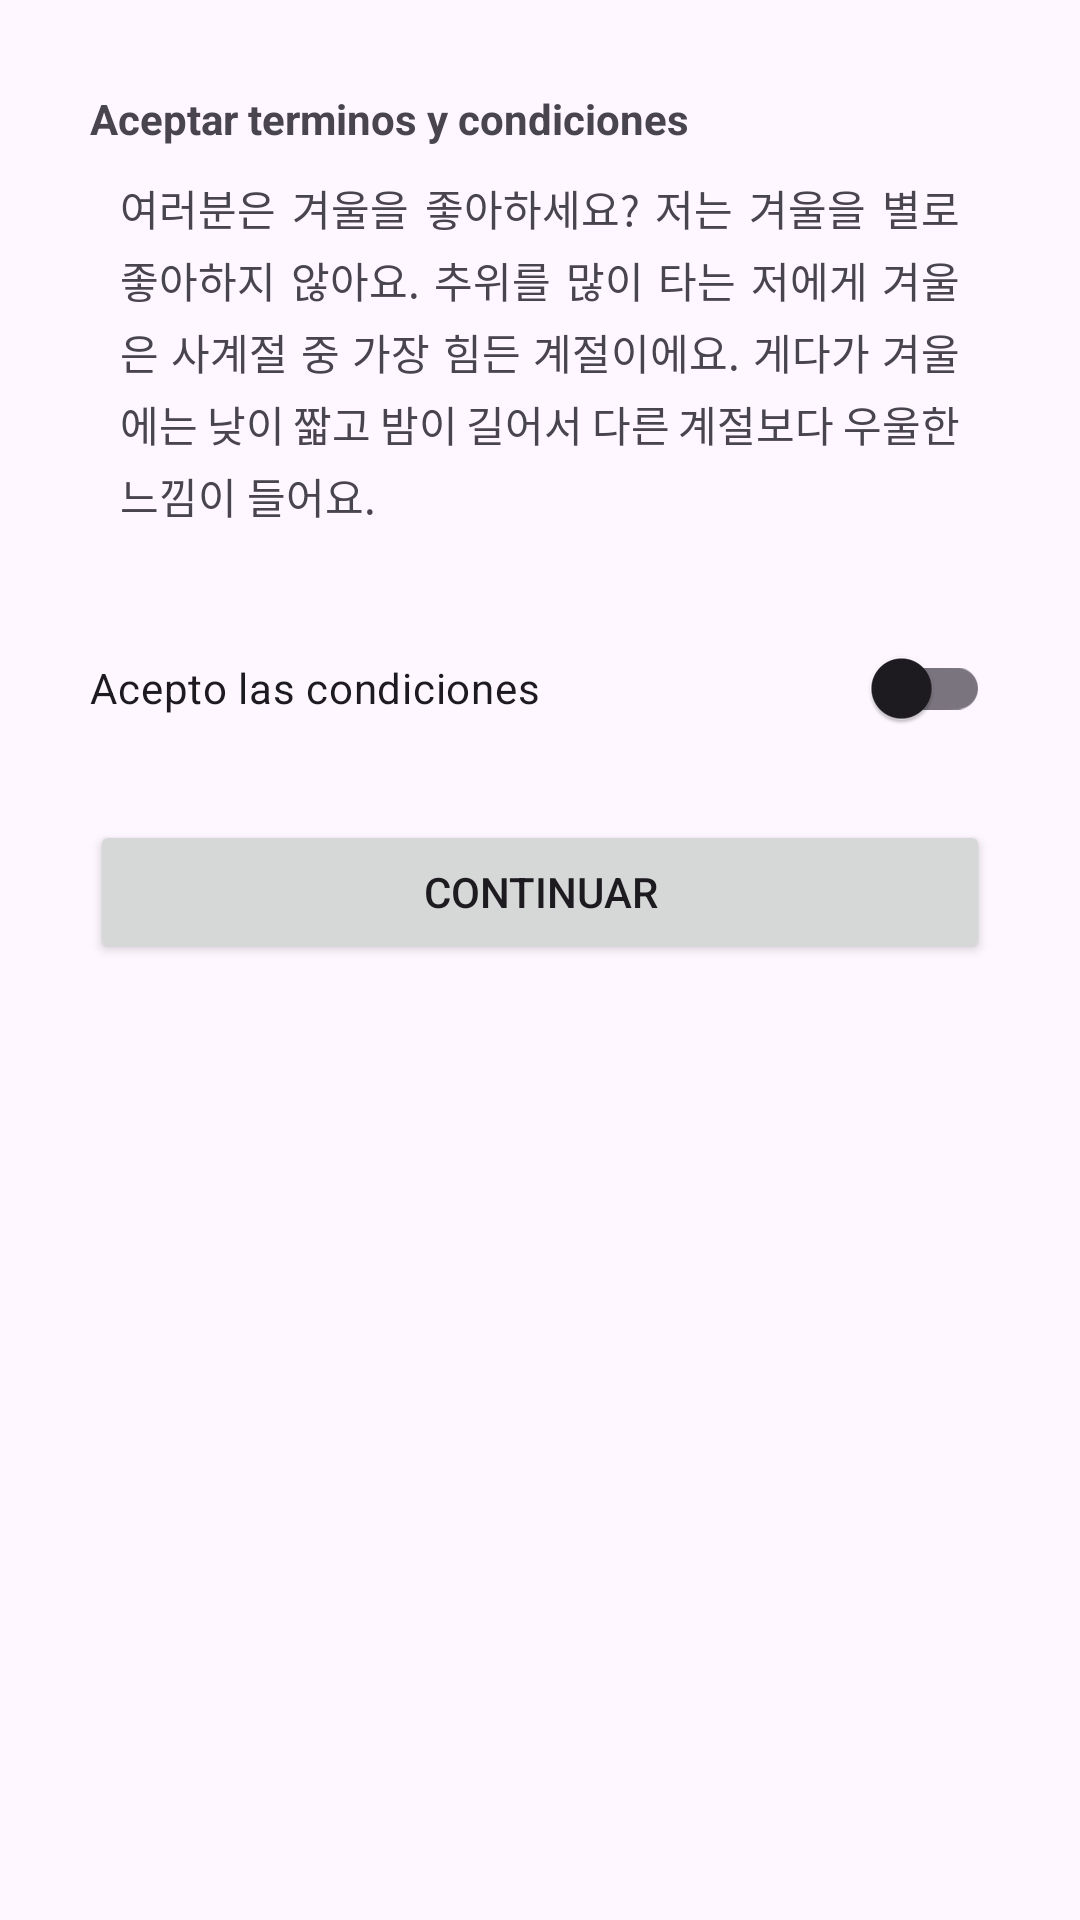

The Android layout XML behind this screen, and the referenced resources:
<!-- AndroidManifest.xml: application theme Theme.Widgets -->
<!-- res/layout/activity_switchs.xml -->
<?xml version="1.0" encoding="utf-8"?>
<LinearLayout xmlns:android="http://schemas.android.com/apk/res/android"
    xmlns:app="http://schemas.android.com/apk/res-auto"
    xmlns:tools="http://schemas.android.com/tools"
    android:id="@+id/main"
    android:padding="30dp"
    android:orientation="vertical"
    android:layout_width="match_parent"
    android:layout_height="match_parent"
    tools:context=".Switchs">

    <TextView
        android:layout_width="match_parent"
        android:layout_height="wrap_content"
        android:text="Aceptar terminos y condiciones"
        android:textStyle="bold"
        />

    <TextView
        android:id="@+id/terminos"
        android:layout_margin="10dp"
        android:justificationMode="inter_word"
        android:text="@string/terminos"
        android:lineHeight="20sp"
        android:layout_width="match_parent"
        android:layout_height="wrap_content"/>

    <androidx.appcompat.widget.SwitchCompat
        android:id="@+id/switchTerminos"
        android:layout_marginTop="20dp"
        android:text="Acepto las condiciones"
        android:layout_width="match_parent"
        android:layout_height="wrap_content"/>

    <Button
        android:id="@+id/btnContinuar"
        android:text="Continuar"
        android:layout_marginTop="20dp"
        android:layout_width="match_parent"
        android:layout_height="wrap_content"/>

</LinearLayout>
<!-- resources referenced by this layout -->
<resources>
  <string name="terminos">
          여러분은 겨울을 좋아하세요? 저는 겨울을 별로 좋아하지 않아요. 추위를 많이 타는 저에게 겨울은 사계절 중 가장 힘든 계절이에요. 게다가 겨울에는 낮이 짧고 밤이 길어서 다른 계절보다 우울한 느낌이 들어요.
      </string>
  <style name="Theme.Widgets" parent="Base.Theme.Widgets" />
  <style name="Base.Theme.Widgets" parent="Theme.Material3.DayNight.NoActionBar">
          
          
      </style>
</resources>
